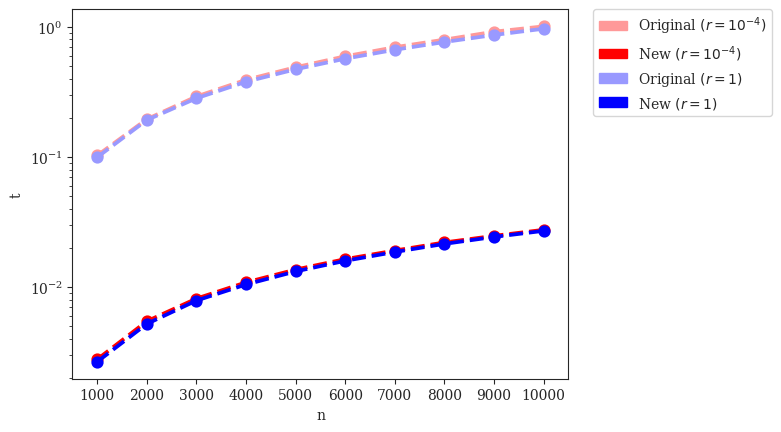

Python code for this plot: (Note: this script raises an exception after producing the figure.)
#! /usr/bin/env python3
'''
[redacted]

Generate plots of run-time of original algorithm Python implementation vs.
new algorithm C++ implementation.
'''
# imports
from matplotlib import rcParams
from matplotlib.collections import PolyCollection
from matplotlib.patches import Patch
from os.path import realpath
import matplotlib.pyplot as plt
import numpy as np
import pandas as pd
import seaborn as sns

# settings
sns.set_style("ticks")
rcParams['font.family'] = 'serif'
pal = {'old_r_neg_4':'#FF9999', 'new_r_neg_4':'#FF0000', 'old_r0':'#9999FF', 'new_r0':'#0000FF'}
handles = [Patch(color=pal['old_r_neg_4'],label=r'Original $\left( r=10^{-4} \right)$'), Patch(color=pal['new_r_neg_4'],label=r'New $\left( r=10^{-4} \right)$'), Patch(color=pal['old_r0'],label=r'Original $\left( r=1 \right)$'), Patch(color=pal['new_r0'],label=r'New $\left( r=1 \right)$'),]
def avg(x):
    return float(sum(x))/len(x)
# set alpha transparency for axes
def setAlpha(ax,a):
    for art in ax.get_children():
        if isinstance(art, PolyCollection):
            art.set_alpha(a)

# data
old_r_neg_4 = {
    'n':[1000]*20+[2000]*20+[3000]*20+[4000]*20+[5000]*20+[6000]*20+[7000]*20+[8000]*20+[9000]*20+[10000]*20,
    't':[0.1135,0.10135,0.102,0.1109,0.1007,0.103,0.10315,0.10195,0.10135,0.10215,0.1021,0.1011,0.09965,0.1017,0.10085,0.103,0.10175,0.10065,0.10155,0.10115] + # n = 1000
        [0.19445,0.1934,0.19425,0.1953,0.19545,0.1944,0.19625,0.19575,0.1967,0.19665,0.1976,0.19505,0.19385,0.19345,0.19215,0.19555,0.1954,0.1965,0.19375,0.1962] + # n = 2000
        [0.2873,0.29335,0.29095,0.29075,0.2916,0.29,0.28985,0.28695,0.3041,0.2937,0.2903,0.2934,0.29115,0.2914,0.2901,0.29015,0.2899,0.29075,0.29075,0.2932] + # n = 3000
        [0.39545,0.39475,0.3904,0.3882,0.39045,0.39375,0.3849,0.38585,0.3894,0.39585,0.38515,0.39065,0.39,0.3896,0.39525,0.41015,0.3945,0.3848,0.38815,0.38815] + # n = 4000
        [0.4866,0.4914,0.49435,0.479,0.4867,0.49035,0.48365,0.48165,0.4881,0.49025,0.49195,0.482,0.48715,0.49725,0.4918,0.49285,0.4895,0.4905,0.49095,0.4893] + # n = 5000
        [0.59155,0.5864,0.58755,0.6061,0.5919,0.59215,0.59305,0.5984,0.5978,0.59675,0.59135,0.58935,0.58835,0.6039,0.59955,0.59495,0.5878,0.5874,0.5933,0.584] + # n = 6000
        [0.68795,0.69335,0.6909,0.69415,0.6887,0.70155,0.6885,0.69515,0.6962,0.69355,0.705,0.69115,0.77755,0.69045,0.6965,0.6909,0.68555,0.68285,0.6919,0.68765] + # n = 7000
        [0.7863,0.8515,0.80405,0.78945,0.7945,0.78685,0.7937,0.7897,0.7868,0.794,0.79395,0.7905,0.79535,0.79135,0.7974,0.794,0.79265,0.81135,0.7891,0.79205] + # n = 8000
        [0.89295,0.89305,0.8949,0.90315,0.89565,0.9276,0.8884,0.97915,0.9072,0.88335,0.8798,0.8915,0.90625,0.90495,0.9612,0.90235,0.9828,0.9164,0.989,0.9267] + # n = 9000
        [1.0038,1.00235,1.0181,0.99855,1.00775,1.00895,1.0023,0.998,1.0003,1.0003,0.98805,0.9925,1.00795,1.02305,1.00665,1.0068,1.01575,1.0698,0.99885,0.9919] + # n = 10000
        [],
}
new_r_neg_4 = {
    'n':[1000]*20+[2000]*20+[3000]*20+[4000]*20+[5000]*20+[6000]*20+[7000]*20+[8000]*20+[9000]*20+[10000]*20,
    't':[0.00275,0.0028,0.0028,0.0028,0.0028,0.0028,0.00275,0.0028,0.0028,0.0029,0.0028,0.00275,0.00275,0.0028,0.00275,0.00275,0.0028,0.0028,0.0028,0.0028] + # n = 1000
        [0.0055,0.00545,0.00545,0.00545,0.00545,0.00555,0.00545,0.00545,0.00545,0.0055,0.00545,0.0055,0.00545,0.00545,0.00555,0.0055,0.0055,0.00545,0.00545,0.00545] + # n = 2000
        [0.00825,0.00815,0.0082,0.00815,0.00815,0.00825,0.0082,0.0082,0.0082,0.00815,0.00815,0.00825,0.00815,0.00815,0.0082,0.0081,0.00815,0.0081,0.00815,0.00815] + # n = 3000
        [0.01085,0.01085,0.01095,0.0109,0.01085,0.0109,0.01085,0.0109,0.01085,0.01085,0.01085,0.0109,0.0109,0.01085,0.01095,0.0109,0.01085,0.01095,0.01085,0.01085] + # n = 4000
        [0.0137,0.01365,0.01375,0.01365,0.01375,0.0136,0.01365,0.01365,0.0136,0.0136,0.0137,0.01365,0.0136,0.0136,0.01365,0.0136,0.01365,0.01365,0.01365,0.0136] + # n = 5000
        [0.0169,0.0163,0.01635,0.0164,0.01635,0.01635,0.01635,0.01635,0.01635,0.01635,0.0165,0.01635,0.01645,0.01645,0.0164,0.0163,0.0164,0.01645,0.01645,0.0165] + # n = 6000
        [0.0191,0.01905,0.01895,0.01915,0.019,0.0193,0.0191,0.019,0.019,0.01905,0.019,0.019,0.01905,0.0195,0.01925,0.01905,0.0193,0.019,0.01915,0.01905] + # n = 7000
        [0.02205,0.0222,0.02185,0.0221,0.022,0.0221,0.02215,0.0219,0.02215,0.022,0.02205,0.02195,0.0221,0.02205,0.02205,0.02215,0.0219,0.02205,0.02195,0.02215] + # n = 8000
        [0.0247,0.0247,0.0247,0.0247,0.0249,0.0247,0.02475,0.02495,0.0247,0.0249,0.0247,0.02465,0.0248,0.025,0.0249,0.0248,0.02465,0.0247,0.02475,0.02485] + # n = 9000
        [0.0275,0.02765,0.0275,0.0274,0.02765,0.02765,0.02765,0.02755,0.0274,0.02735,0.02765,0.02765,0.02765,0.0275,0.02785,0.0276,0.0274,0.02765,0.0274,0.0275] + # n = 10000
        [],
}
old_r0 = {
    'n':[1000]*20+[2000]*20+[3000]*20+[4000]*20+[5000]*20+[6000]*20+[7000]*20+[8000]*20+[9000]*20+[10000]*20,
    't':[0.0987,0.1008,0.09955,0.1001,0.0997,0.09955,0.10015,0.0983,0.09975,0.0994,0.0995,0.09955,0.0998,0.10065,0.09815,0.09815,0.09875,0.09975,0.0993,0.101] + # n = 1000
        [0.18795,0.1956,0.19165,0.1917,0.19115,0.1932,0.19195,0.19205,0.1905,0.19105,0.19225,0.18935,0.19085,0.19025,0.2089,0.1896,0.19385,0.1883,0.19105,0.19165] + # n = 2000
        [0.28345,0.28015,0.2824,0.28315,0.28095,0.2801,0.28355,0.28205,0.2828,0.28395,0.28695,0.28225,0.2839,0.2813,0.27945,0.2805,0.2838,0.2816,0.2835,0.2819] + # n = 3000
        [0.3746,0.3766,0.3801,0.37515,0.37405,0.3777,0.3809,0.3751,0.37785,0.378,0.3768,0.37315,0.37535,0.377,0.37705,0.38145,0.3871,0.3911,0.3737,0.3768] + # n = 4000
        [0.47015,0.4682,0.47445,0.4784,0.4677,0.4715,0.471,0.46755,0.47265,0.47195,0.46855,0.4718,0.4701,0.4705,0.46595,0.47555,0.4701,0.48035,0.4761,0.4632] + # n = 5000
        [0.5679,0.5699,0.5644,0.56845,0.57485,0.5674,0.5848,0.5685,0.56635,0.56815,0.5729,0.56635,0.5686,0.56765,0.5675,0.56345,0.5649,0.5666,0.55945,0.57355] + # n = 6000
        [0.6723,0.67455,0.65585,0.6698,0.67055,0.6647,0.65725,0.6612,0.6693,0.66905,0.66385,0.6679,0.6607,0.66275,0.66415,0.6603,0.6691,0.66345,0.6668,0.67075] + # n = 7000
        [0.7521,0.75825,0.77095,0.76205,0.7688,0.75945,0.76475,0.7629,0.7557,0.75825,0.7629,0.7573,0.76265,0.7629,0.7648,0.77285,0.7611,0.76425,0.77775,0.76575] + # n = 8000
        [0.87655,0.86155,0.8565,0.86895,0.86675,0.87135,0.8534,0.86775,0.85595,0.8597,0.85445,0.8552,0.8659,0.85305,0.87005,0.88455,0.86815,0.8651,0.8654,0.87085] + # n = 9000
        [0.9602,0.95375,0.9439,0.97365,0.9562,0.97025,0.95685,0.95785,0.95575,0.97415,0.9499,0.9584,0.96915,0.977,1.06045,0.9574,0.9609,0.9564,0.9645,0.95475] + # n = 10000
        [],
}
new_r0 = {
    'n':[1000]*20+[2000]*20+[3000]*20+[4000]*20+[5000]*20+[6000]*20+[7000]*20+[8000]*20+[9000]*20+[10000]*20,
    't':[0.0027,0.0027,0.0027,0.0027,0.00265,0.00265,0.00265,0.00265,0.00265,0.00265,0.0027,0.0027,0.0027,0.0027,0.0027,0.00265,0.0027,0.00265,0.00265,0.00265] + # n = 1000
        [0.0052,0.0052,0.0053,0.00525,0.00525,0.0052,0.00525,0.00525,0.0052,0.00525,0.0052,0.0052,0.0052,0.0052,0.00525,0.0052,0.00525,0.0052,0.0052,0.0052] + # n = 2000
        [0.0079,0.0079,0.00785,0.0079,0.0079,0.00785,0.0079,0.0079,0.0079,0.00785,0.00785,0.0079,0.0081,0.0079,0.00785,0.0079,0.00795,0.0079,0.00785,0.0078] + # n = 3000
        [0.0104,0.0104,0.01045,0.0106,0.0105,0.01055,0.0104,0.01055,0.01045,0.01055,0.01045,0.01045,0.0104,0.01045,0.0104,0.01055,0.01055,0.01045,0.01055,0.0105] + # n = 4000
        [0.0132,0.01315,0.01325,0.0132,0.01315,0.01325,0.0132,0.01315,0.0132,0.0131,0.01325,0.0132,0.0131,0.01335,0.01315,0.0133,0.01325,0.01325,0.0132,0.0133] + # n = 5000
        [0.0158,0.01585,0.0162,0.01595,0.01585,0.0159,0.0159,0.01585,0.0159,0.016,0.01595,0.01595,0.0158,0.0159,0.0158,0.0161,0.016,0.016,0.01605,0.0159] + # n = 6000
        [0.01865,0.0187,0.0186,0.01865,0.0186,0.0186,0.0185,0.01855,0.01865,0.0185,0.0186,0.0189,0.0185,0.0186,0.0187,0.0188,0.01855,0.0185,0.01865,0.0187] + # n = 7000
        [0.02135,0.02145,0.02155,0.02165,0.0215,0.0215,0.0215,0.02175,0.0215,0.0215,0.0213,0.0215,0.02155,0.02155,0.0213,0.02145,0.0216,0.0216,0.0215,0.02135] + # n = 8000
        [0.02435,0.0245,0.0242,0.0243,0.02425,0.02415,0.02405,0.0243,0.02445,0.0244,0.02445,0.0243,0.0242,0.0243,0.0243,0.0242,0.0244,0.0243,0.0244,0.02425] + # n = 9000
        [0.02715,0.02705,0.02705,0.0271,0.0269,0.0271,0.0271,0.027,0.0271,0.0271,0.02685,0.02705,0.02725,0.02705,0.0269,0.0273,0.02715,0.0273,0.027,0.02685] + # n = 10000
        [],
}

# plot time vs. n
x = [1000,2000,3000,4000,5000,6000,7000,8000,9000,10000]
fig = plt.figure()
ax = sns.pointplot(x='n',y='t',data=pd.DataFrame(new_r_neg_4),color=pal['new_r_neg_4'],linestyles='--')
sns.pointplot(x='n',y='t',data=pd.DataFrame(new_r0),color=pal['new_r0'],linestyles='--')
sns.pointplot(x='n',y='t',data=pd.DataFrame(old_r_neg_4),color=pal['old_r_neg_4'],linestyles='--')
sns.pointplot(x='n',y='t',data=pd.DataFrame(old_r0),color=pal['old_r0'],linestyles='--')
ax.set(yscale="log")
legend = plt.legend(handles=handles,bbox_to_anchor=(1.05, 1), loc=2, borderaxespad=0., frameon=True)
sns.plt.xlabel(r'Number of Leaves $\left( n \right)$',fontsize=14)
sns.plt.ylabel('Time (seconds)',fontsize=14)
sns.plt.title(r'Time vs. Number of Leaves',fontsize=18,y=1.05)
sns.plt.show()
fig.savefig('t_vs_n.pdf', format='pdf', bbox_extra_artists=(legend,), bbox_inches='tight')
plt.close()